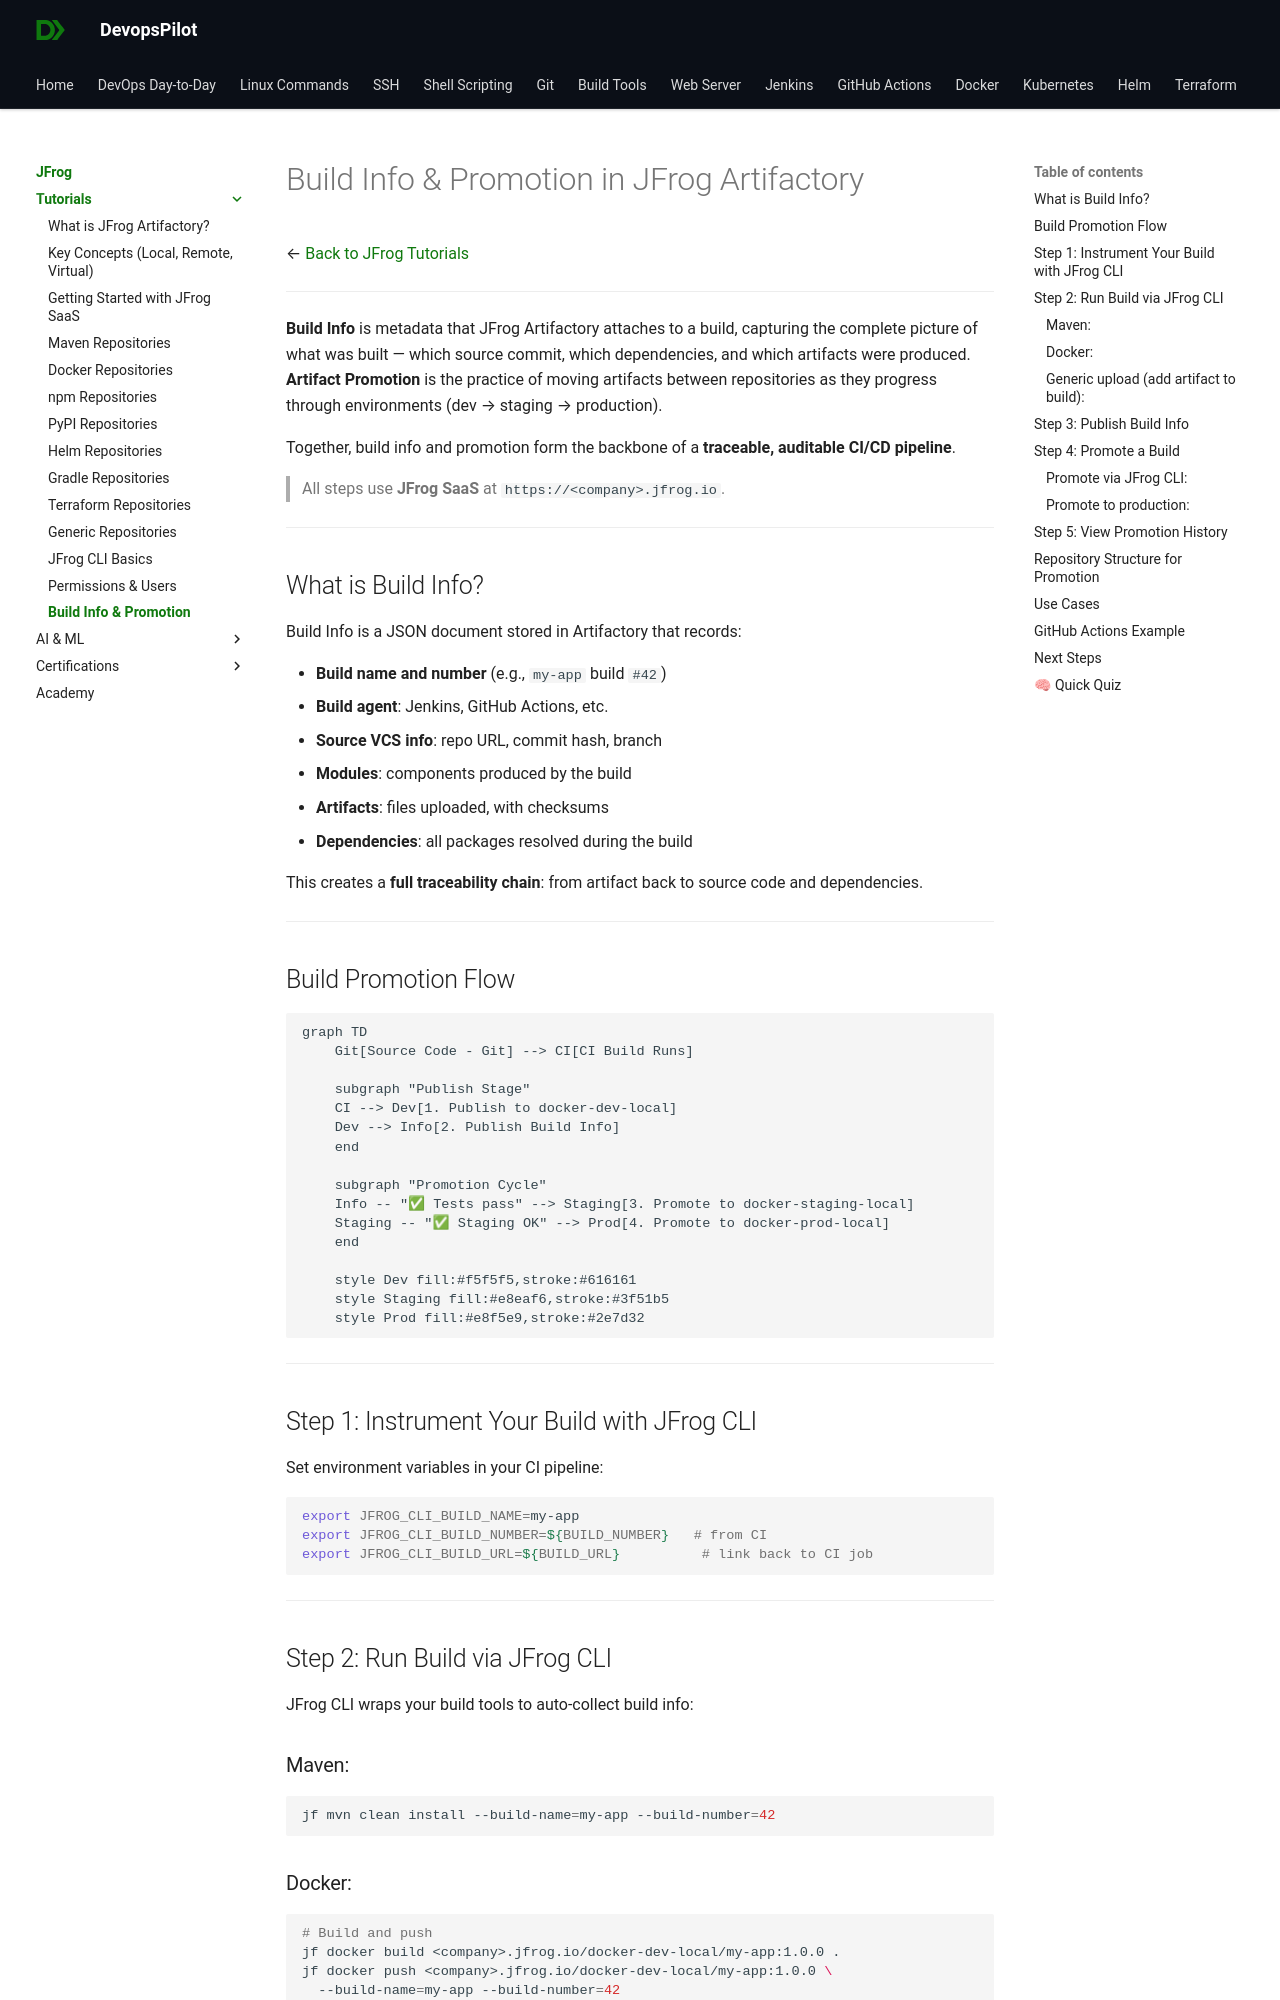

repository: devopspilot1/devopspilot1.github.io · page: jfrog/tutorials/build-info-promotion/index.html · generator: mkdocs

---
title: "Build Info & Promotion in JFrog Artifactory | CI/CD Best Practices"
description: "Learn how to publish build info to JFrog Artifactory, track artifact provenance, and promote builds from dev to staging to production using JFrog CLI and Artifactory REST API."
---

# Build Info & Promotion in JFrog Artifactory

← [Back to JFrog Tutorials](../index.md)

---

**Build Info** is metadata that JFrog Artifactory attaches to a build, capturing the complete picture of what was built — which source commit, which dependencies, and which artifacts were produced. **Artifact Promotion** is the practice of moving artifacts between repositories as they progress through environments (dev → staging → production).

Together, build info and promotion form the backbone of a **traceable, auditable CI/CD pipeline**.

> All steps use **JFrog SaaS** at `https://<company>.jfrog.io`.

---

## What is Build Info?

Build Info is a JSON document stored in Artifactory that records:

- **Build name and number** (e.g., `my-app` build `#42`)
- **Build agent**: Jenkins, GitHub Actions, etc.
- **Source VCS info**: repo URL, commit hash, branch
- **Modules**: components produced by the build
- **Artifacts**: files uploaded, with checksums
- **Dependencies**: all packages resolved during the build

This creates a **full traceability chain**: from artifact back to source code and dependencies.

---

## Build Promotion Flow

```mermaid
graph TD
    Git[Source Code - Git] --> CI[CI Build Runs]
    
    subgraph "Publish Stage"
    CI --> Dev[1. Publish to docker-dev-local]
    Dev --> Info[2. Publish Build Info]
    end
    
    subgraph "Promotion Cycle"
    Info -- "✅ Tests pass" --> Staging[3. Promote to docker-staging-local]
    Staging -- "✅ Staging OK" --> Prod[4. Promote to docker-prod-local]
    end
    
    style Dev fill:#f5f5f5,stroke:#616161
    style Staging fill:#e8eaf6,stroke:#3f51b5
    style Prod fill:#e8f5e9,stroke:#2e7d32
```

---

## Step 1: Instrument Your Build with JFrog CLI

Set environment variables in your CI pipeline:

```bash
export JFROG_CLI_BUILD_NAME=my-app
export JFROG_CLI_BUILD_NUMBER=${BUILD_NUMBER}   # from CI
export JFROG_CLI_BUILD_URL=${BUILD_URL}          # link back to CI job
```

---

## Step 2: Run Build via JFrog CLI

JFrog CLI wraps your build tools to auto-collect build info:
